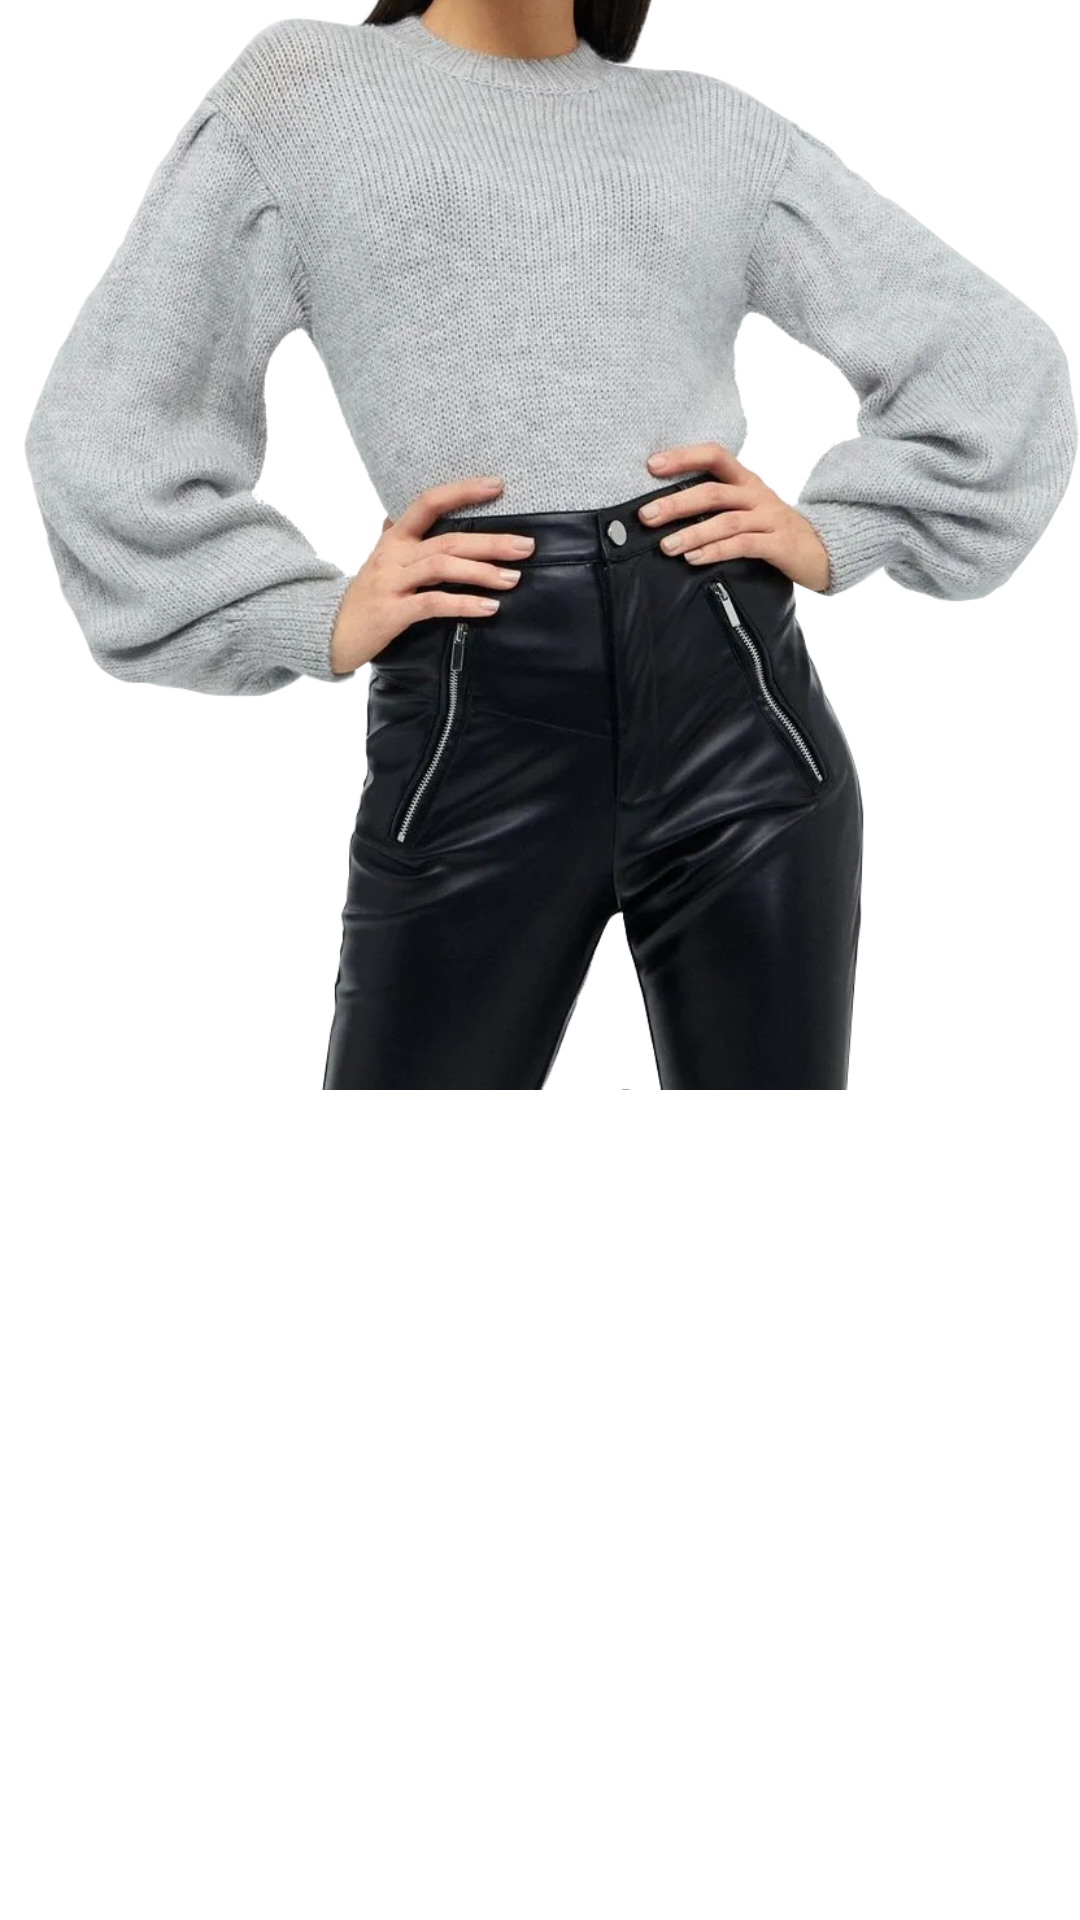

Reconstruct the res/layout file that produces this screen, plus the resources it refers to.
<!-- AndroidManifest.xml: application theme Theme.ARCore -->
<!-- res/layout/clothes_view.xml -->
<?xml version="1.0" encoding="utf-8"?>
<ImageView
    xmlns:android="http://schemas.android.com/apk/res/android"
    android:id="@+id/clothes_image"
    android:scaleType="fitStart"
    android:layout_width="wrap_content"
    android:layout_height="wrap_content"
    android:src="@drawable/clothes"/>
<!-- resources referenced by this layout -->
<resources>
  <!-- drawable clothes: png bitmap (drawable-v24, 603006 bytes) -->
  <style name="Theme.ARCore" parent="Theme.MaterialComponents.DayNight.DarkActionBar">
          
          <item name="colorPrimary">@color/purple_500</item>
          <item name="colorPrimaryVariant">@color/purple_700</item>
          <item name="colorOnPrimary">@color/white</item>
          
          <item name="colorSecondary">@color/teal_200</item>
          <item name="colorSecondaryVariant">@color/teal_700</item>
          <item name="colorOnSecondary">@color/black</item>
          
          <item name="android:statusBarColor" tools:targetApi="l">?attr/colorPrimaryVariant</item>
          
      </style>
  <!-- not gathered from this repository: default colours our renderer supplied (Android Studio template values) -->
  <color name="purple_500">#FF6200EE</color>
  <color name="purple_700">#FF3700B3</color>
  <color name="teal_200">#FF03DAC5</color>
  <color name="teal_700">#FF018786</color>
  <color name="black">#FF000000</color>
  <color name="white">#FFFFFFFF</color>
</resources>
